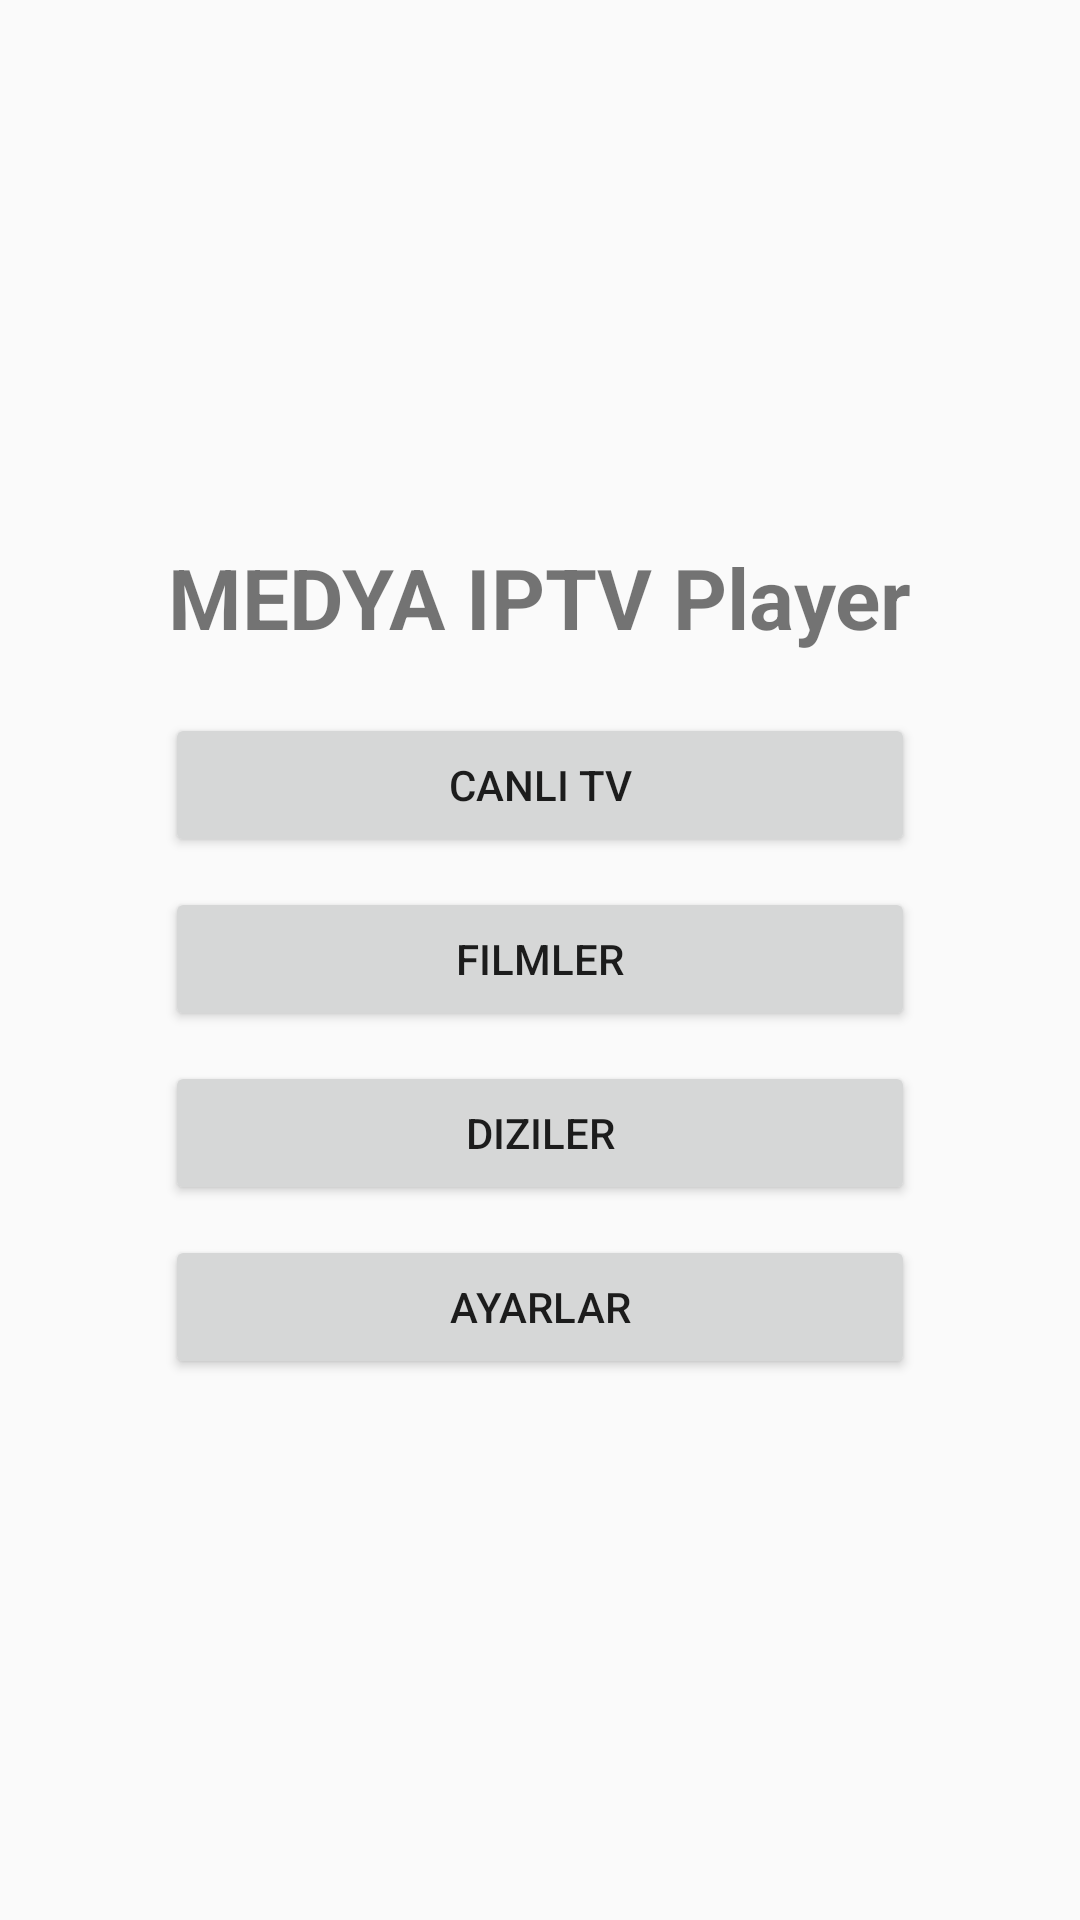

This screen was rendered from an Android layout file. Write that file and the resources it references.
<!-- AndroidManifest.xml: application theme Theme.MedyaIPTV -->
<!-- res/layout/activity_main.xml -->
<?xml version="1.0" encoding="utf-8"?>
<LinearLayout xmlns:android="http://schemas.android.com/apk/res/android"
    android:layout_width="match_parent"
    android:layout_height="match_parent"
    android:orientation="vertical"
    android:gravity="center"
    android:padding="24dp">

    <TextView
        android:layout_width="wrap_content"
        android:layout_height="wrap_content"
        android:text="MEDYA IPTV Player"
        android:textSize="28sp"
        android:textStyle="bold" />

    <Button
        android:id="@+id/btnLive"
        android:layout_width="250dp"
        android:layout_height="wrap_content"
        android:text="Canlı TV"
        android:layout_marginTop="20dp" />

    <Button
        android:id="@+id/btnMovies"
        android:layout_width="250dp"
        android:layout_height="wrap_content"
        android:text="Filmler"
        android:layout_marginTop="10dp" />

    <Button
        android:id="@+id/btnSeries"
        android:layout_width="250dp"
        android:layout_height="wrap_content"
        android:text="Diziler"
        android:layout_marginTop="10dp" />

    <Button
        android:id="@+id/btnSettings"
        android:layout_width="250dp"
        android:layout_height="wrap_content"
        android:text="Ayarlar"
        android:layout_marginTop="10dp" />

</LinearLayout>
<!-- resources referenced by this layout -->
<resources>
  <style name="Theme.MedyaIPTV" parent="Theme.AppCompat.Light.NoActionBar">
      </style>
</resources>
